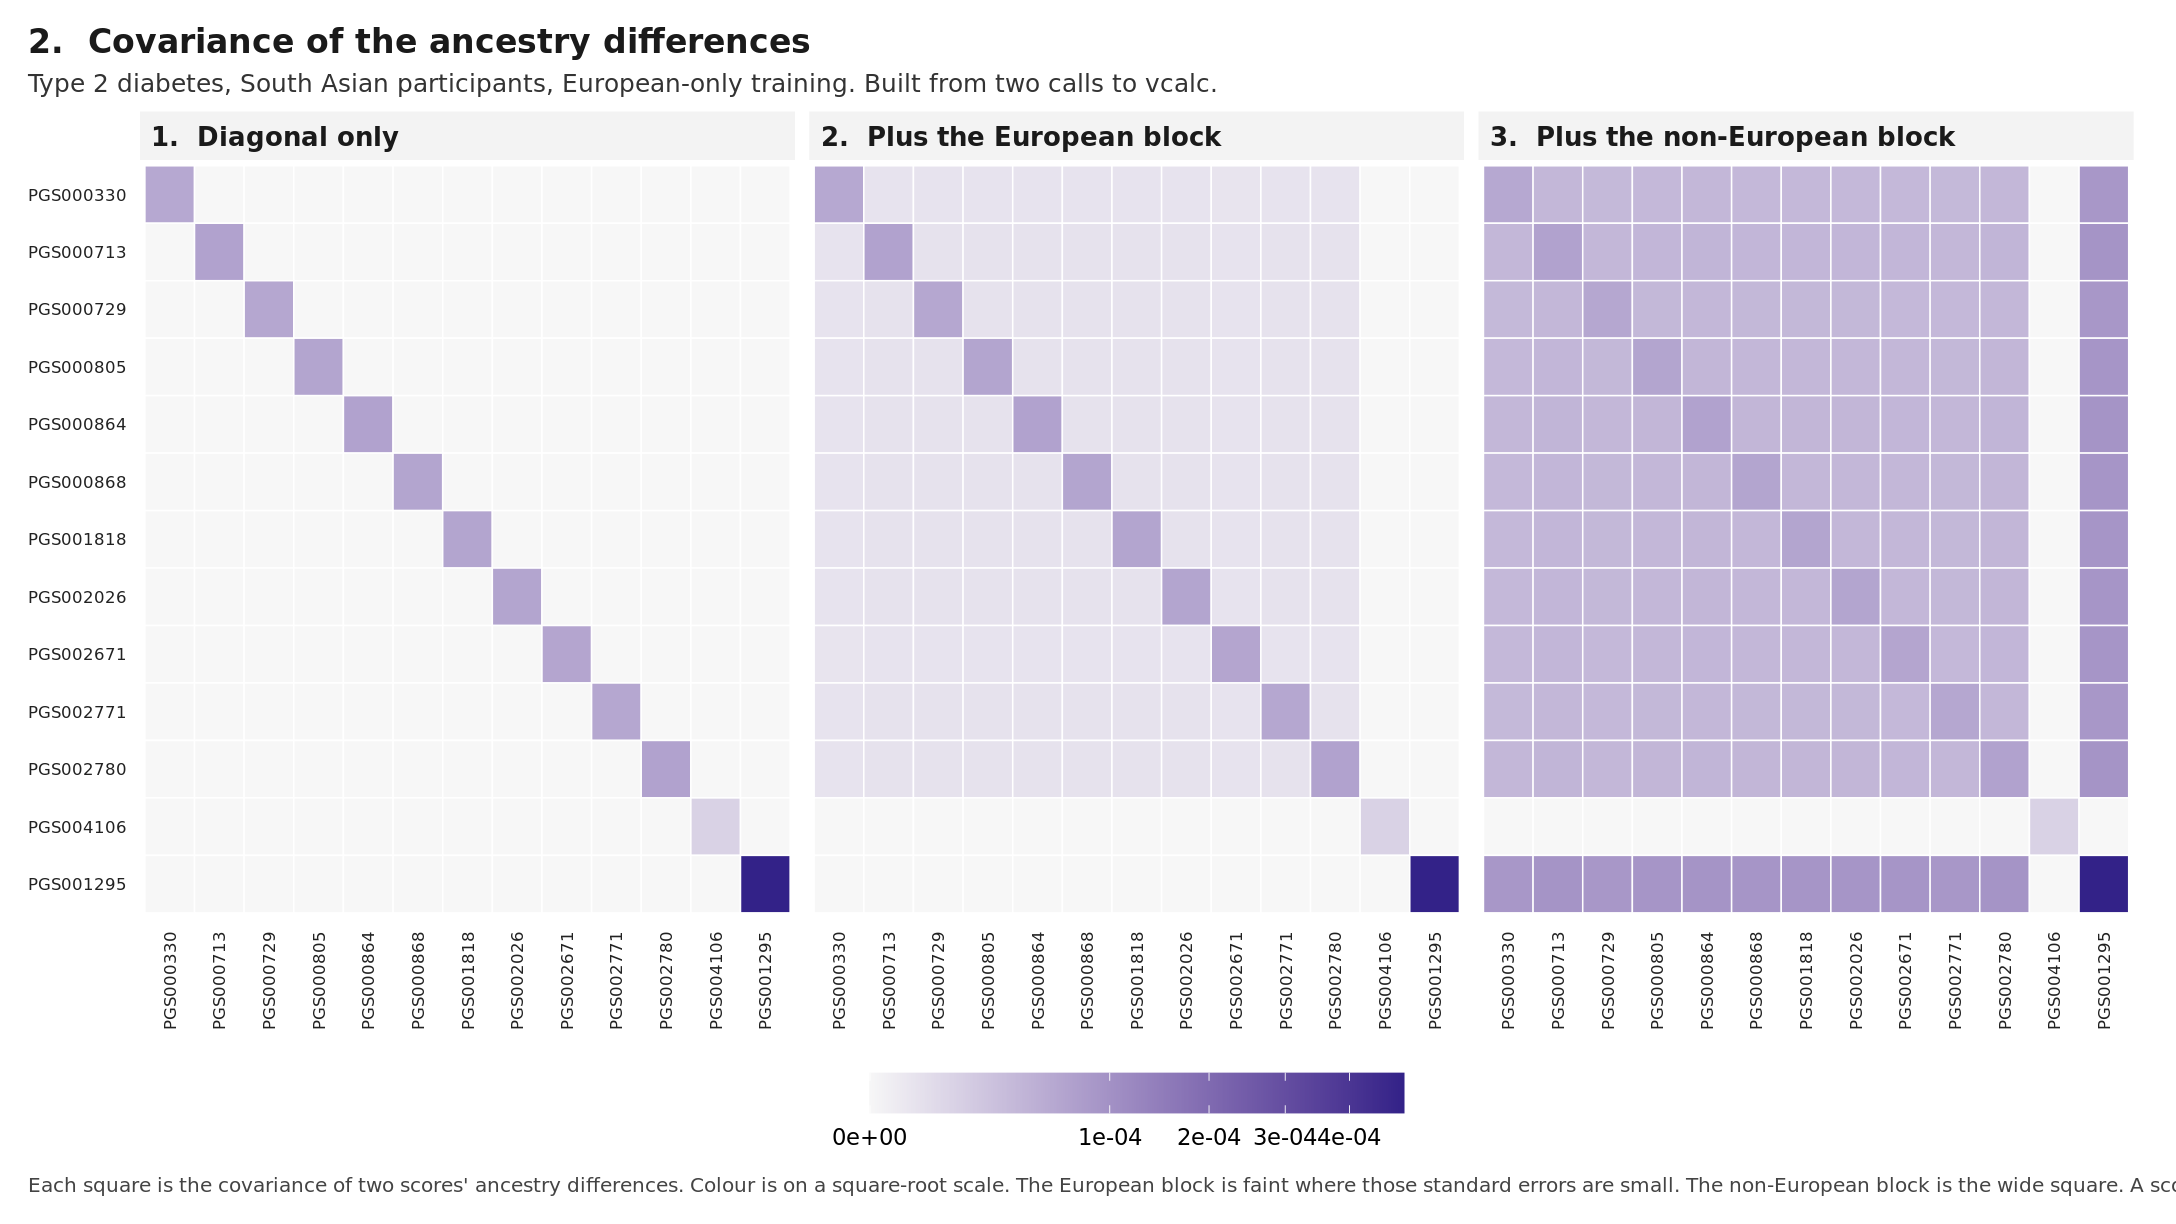

The file beside this chart, header and first rows:
row, col, value, stage
PGS000330, PGS000330, 5.994408301234637e-5, 1.  Diagonal only
PGS000330, PGS000713, 0, 1.  Diagonal only
PGS000330, PGS000729, 0, 1.  Diagonal only
PGS000330, PGS000805, 0, 1.  Diagonal only
PGS000330, PGS000864, 0, 1.  Diagonal only
PGS000330, PGS000868, 0, 1.  Diagonal only
PGS000330, PGS001818, 0, 1.  Diagonal only
PGS000330, PGS002026, 0, 1.  Diagonal only
PGS000330, PGS002671, 0, 1.  Diagonal only
PGS000330, PGS002771, 0, 1.  Diagonal only
PGS000330, PGS002780, 0, 1.  Diagonal only
PGS000330, PGS004106, 0, 1.  Diagonal only
PGS000330, PGS001295, 0, 1.  Diagonal only
PGS000713, PGS000330, 0, 1.  Diagonal only
PGS000713, PGS000713, 6.900848274362096e-5, 1.  Diagonal only
PGS000713, PGS000729, 0, 1.  Diagonal only
PGS000713, PGS000805, 0, 1.  Diagonal only
PGS000713, PGS000864, 0, 1.  Diagonal only
PGS000713, PGS000868, 0, 1.  Diagonal only
PGS000713, PGS001818, 0, 1.  Diagonal only
PGS000713, PGS002026, 0, 1.  Diagonal only
PGS000713, PGS002671, 0, 1.  Diagonal only
PGS000713, PGS002771, 0, 1.  Diagonal only
PGS000713, PGS002780, 0, 1.  Diagonal only
PGS000713, PGS004106, 0, 1.  Diagonal only
PGS000713, PGS001295, 0, 1.  Diagonal only
PGS000729, PGS000330, 0, 1.  Diagonal only
PGS000729, PGS000713, 0, 1.  Diagonal only
PGS000729, PGS000729, 6.142935189025269e-5, 1.  Diagonal only
PGS000729, PGS000805, 0, 1.  Diagonal only
PGS000729, PGS000864, 0, 1.  Diagonal only
PGS000729, PGS000868, 0, 1.  Diagonal only
PGS000729, PGS001818, 0, 1.  Diagonal only
PGS000729, PGS002026, 0, 1.  Diagonal only
PGS000729, PGS002671, 0, 1.  Diagonal only
PGS000729, PGS002771, 0, 1.  Diagonal only
PGS000729, PGS002780, 0, 1.  Diagonal only
PGS000729, PGS004106, 0, 1.  Diagonal only
PGS000729, PGS001295, 0, 1.  Diagonal only
PGS000805, PGS000330, 0, 1.  Diagonal only
PGS000805, PGS000713, 0, 1.  Diagonal only
PGS000805, PGS000729, 0, 1.  Diagonal only
PGS000805, PGS000805, 6.516427228747452e-5, 1.  Diagonal only
PGS000805, PGS000864, 0, 1.  Diagonal only
PGS000805, PGS000868, 0, 1.  Diagonal only
PGS000805, PGS001818, 0, 1.  Diagonal only
PGS000805, PGS002026, 0, 1.  Diagonal only
PGS000805, PGS002671, 0, 1.  Diagonal only
PGS000805, PGS002771, 0, 1.  Diagonal only
PGS000805, PGS002780, 0, 1.  Diagonal only
PGS000805, PGS004106, 0, 1.  Diagonal only
PGS000805, PGS001295, 0, 1.  Diagonal only
PGS000864, PGS000330, 0, 1.  Diagonal only
PGS000864, PGS000713, 0, 1.  Diagonal only
PGS000864, PGS000729, 0, 1.  Diagonal only
PGS000864, PGS000805, 0, 1.  Diagonal only
PGS000864, PGS000864, 6.924196867460361e-5, 1.  Diagonal only
PGS000864, PGS000868, 0, 1.  Diagonal only
PGS000864, PGS001818, 0, 1.  Diagonal only
PGS000864, PGS002026, 0, 1.  Diagonal only
... 447 more rows
